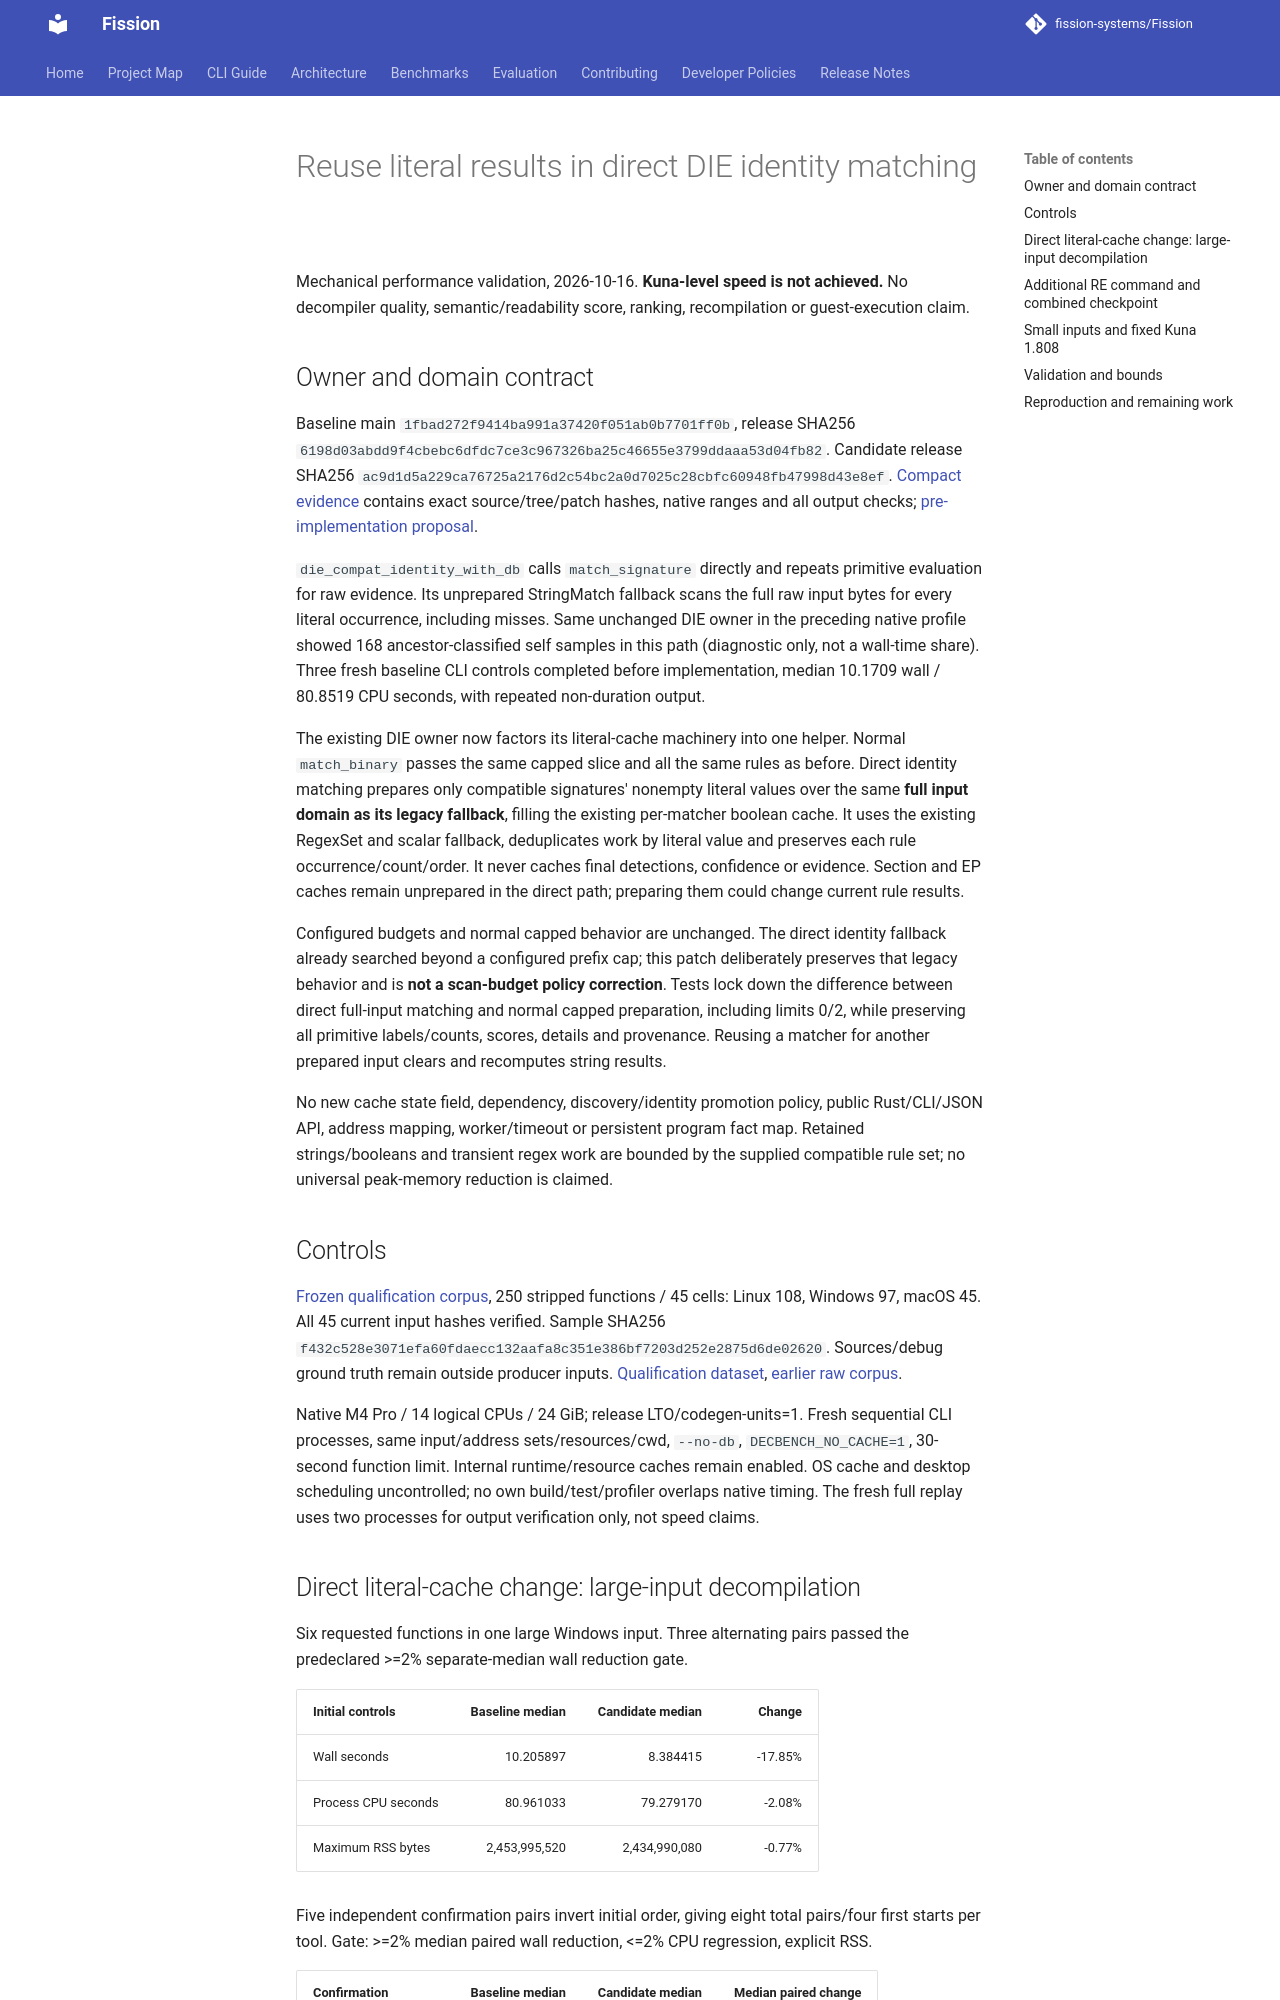

repository: fission-systems/Fission · page: validation/die-direct-strings-performance/index.html · generator: mkdocs

# Reuse literal results in direct DIE identity matching

Mechanical performance validation, 2026-10-16. **Kuna-level speed is not achieved.** No decompiler quality, semantic/readability score, ranking, recompilation or guest-execution claim.

## Owner and domain contract

Baseline main `1fbad272f9414ba991a37420f051ab0b7701ff0b`, release SHA256 `6198d03abdd9f4cbebc6dfdc7ce3c967326ba25c46655e3799ddaaa53d04fb82`. Candidate release SHA256 `ac9d1d5a229ca76725a2176d2c54bc2a0d7025c28cbfc60948fb47998d43e8ef`. [Compact evidence](die-direct-strings-performance.json) contains exact source/tree/patch hashes, native ranges and all output checks; [pre-implementation proposal](../proposals/2026-10-16-die-direct-strings.md).

`die_compat_identity_with_db` calls `match_signature` directly and repeats primitive evaluation for raw evidence. Its unprepared StringMatch fallback scans the full raw input bytes for every literal occurrence, including misses. Same unchanged DIE owner in the preceding native profile showed 168 ancestor-classified self samples in this path (diagnostic only, not a wall-time share). Three fresh baseline CLI controls completed before implementation, median 10.1709 wall / 80.8519 CPU seconds, with repeated non-duration output.

The existing DIE owner now factors its literal-cache machinery into one helper. Normal `match_binary` passes the same capped slice and all the same rules as before. Direct identity matching prepares only compatible signatures' nonempty literal values over the same **full input domain as its legacy fallback**, filling the existing per-matcher boolean cache. It uses the existing RegexSet and scalar fallback, deduplicates work by literal value and preserves each rule occurrence/count/order. It never caches final detections, confidence or evidence. Section and EP caches remain unprepared in the direct path; preparing them could change current rule results.

Configured budgets and normal capped behavior are unchanged. The direct identity fallback already searched beyond a configured prefix cap; this patch deliberately preserves that legacy behavior and is **not a scan-budget policy correction**. Tests lock down the difference between direct full-input matching and normal capped preparation, including limits 0/2, while preserving all primitive labels/counts, scores, details and provenance. Reusing a matcher for another prepared input clears and recomputes string results.

No new cache state field, dependency, discovery/identity promotion policy, public Rust/CLI/JSON API, address mapping, worker/timeout or persistent program fact map. Retained strings/booleans and transient regex work are bounded by the supplied compatible rule set; no universal peak-memory reduction is claimed.

## Controls

[Frozen qualification corpus](https://huggingface.co/datasets/sjkim1127/decbench-cpp-qualification/tree/07dd95dbe6214b8a78fc1e4a55961ab515986489), 250 stripped functions / 45 cells: Linux 108, Windows 97, macOS 45. All 45 current input hashes verified. Sample SHA256 `f432c528e3071efa60fdaecc132aafa8c351e386bf7203d252e2875d6de02620`. Sources/debug ground truth remain outside producer inputs. [Qualification dataset](https://huggingface.co/datasets/sjkim1127/decbench-cpp-qualification), [earlier raw corpus](https://huggingface.co/datasets/sjkim1127/decbench-cpp-raw-corpus).

Native M4 Pro / 14 logical CPUs / 24 GiB; release LTO/codegen-units=1. Fresh sequential CLI processes, same input/address sets/resources/cwd, `--no-db`, `DECBENCH_NO_CACHE=1`, 30-second function limit. Internal runtime/resource caches remain enabled. OS cache and desktop scheduling uncontrolled; no own build/test/profiler overlaps native timing. The fresh full replay uses two processes for output verification only, not speed claims.
